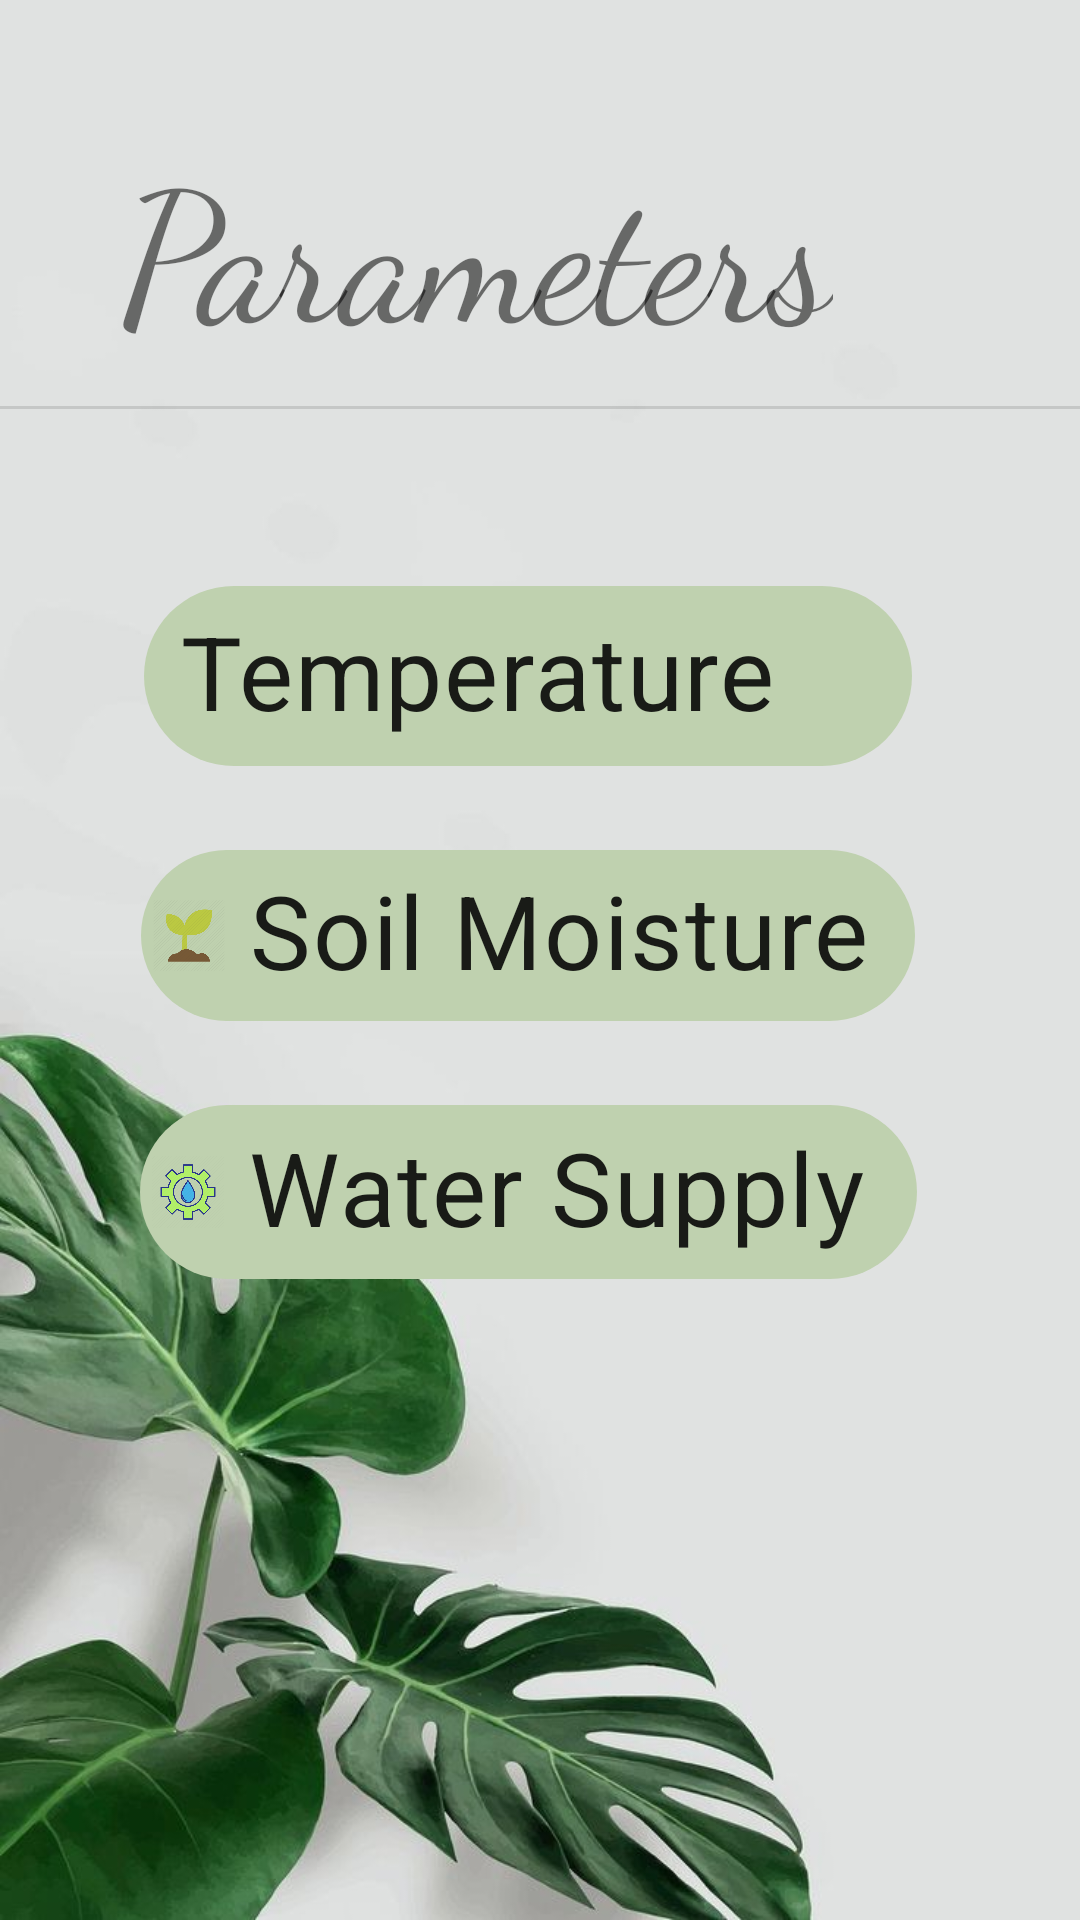

Write the Android layout XML for this screen, with the resource values it uses.
<!-- AndroidManifest.xml: application theme Theme.Ortua_App -->
<!-- res/layout/fragment_parameters.xml -->
<?xml version="1.0" encoding="utf-8"?>
<layout xmlns:android="http://schemas.android.com/apk/res/android"
    xmlns:app="http://schemas.android.com/apk/res-auto"
    xmlns:tools="http://schemas.android.com/tools"
    tools:context="com.example.ortua_app.ParametersFragment">

    <androidx.constraintlayout.widget.ConstraintLayout
        android:layout_width="match_parent"
        android:layout_height="match_parent"
        android:background="@drawable/pdbg1">

        <TextView
            android:id="@+id/parTxt"
            android:layout_width="wrap_content"
            android:layout_height="wrap_content"
            android:layout_marginStart="40dp"
            android:layout_marginLeft="40dp"
            android:layout_marginTop="40dp"
            android:fontFamily="cursive"
            android:text="Parameters"
            android:textSize="60sp"
            app:layout_constraintStart_toStartOf="parent"
            app:layout_constraintTop_toTopOf="parent" />

        <View
            android:id="@+id/divider"
            android:layout_width="409dp"
            android:layout_height="1dp"
            android:layout_marginStart="1dp"
            android:layout_marginLeft="1dp"
            android:layout_marginTop="12dp"
            android:layout_marginEnd="1dp"
            android:layout_marginRight="1dp"
            android:background="?android:attr/listDivider"
            app:layout_constraintEnd_toEndOf="parent"
            app:layout_constraintStart_toStartOf="parent"
            app:layout_constraintTop_toBottomOf="@+id/parTxt" />

        <com.google.android.material.chip.Chip
            android:id="@+id/temp"
            android:layout_width="256dp"
            android:layout_height="76dp"
            android:layout_marginStart="72dp"
            android:layout_marginLeft="72dp"
            android:layout_marginTop="51dp"
            android:layout_marginEnd="80dp"
            android:layout_marginRight="80dp"
            android:background="#BFD1AF"
            android:fontFamily="sans-serif-condensed-medium"
            android:text="Temperature"
            android:textSize="34sp"
            app:chipBackgroundColor="#BFD1AF"
            app:chipIcon="@drawable/tempicon"
            app:layout_constraintEnd_toEndOf="parent"
            app:layout_constraintStart_toStartOf="parent"
            app:layout_constraintTop_toBottomOf="@+id/divider" />

        <com.google.android.material.chip.Chip
            android:id="@+id/sprinkler"
            android:layout_width="258dp"
            android:layout_height="73dp"
            android:layout_marginStart="72dp"
            android:layout_marginLeft="72dp"
            android:layout_marginTop="12dp"
            android:layout_marginEnd="80dp"
            android:layout_marginRight="80dp"
            android:fontFamily="sans-serif-condensed-medium"
            android:text="Soil Moisture"
            android:textSize="34sp"
            app:chipBackgroundColor="#BFD1AF"
            app:chipIcon="@drawable/soil_icon_36259"
            app:layout_constraintEnd_toEndOf="parent"
            app:layout_constraintStart_toStartOf="parent"
            app:layout_constraintTop_toBottomOf="@+id/temp" />

        <com.google.android.material.chip.Chip
            android:id="@+id/awg"
            android:layout_width="259dp"
            android:layout_height="74dp"
            android:layout_marginStart="72dp"
            android:layout_marginLeft="72dp"
            android:layout_marginTop="12dp"
            android:layout_marginEnd="80dp"
            android:layout_marginRight="80dp"
            android:fontFamily="sans-serif-condensed-medium"
            android:text="Water Supply"
            android:textSize="34sp"
            app:chipBackgroundColor="#BFD1AF"
            app:chipIcon="@drawable/water"
            app:layout_constraintEnd_toEndOf="parent"
            app:layout_constraintStart_toStartOf="parent"
            app:layout_constraintTop_toBottomOf="@+id/sprinkler" />

    </androidx.constraintlayout.widget.ConstraintLayout>

</layout>
<!-- resources referenced by this layout -->
<resources>
  <!-- drawable pdbg1: jpg bitmap (drawable, 45936 bytes) -->
  <!-- drawable soil_icon_36259: png bitmap (drawable, 18164 bytes) -->
  <!-- drawable water: png bitmap (drawable, 32568 bytes) -->
  <style name="Theme.Ortua_App" parent="Theme.MaterialComponents.DayNight.DarkActionBar">
          
          <item name="colorPrimary">@color/purple_500</item>
          <item name="colorPrimaryVariant">@color/purple_700</item>
          <item name="colorOnPrimary">@color/white</item>
          
          <item name="colorSecondary">@color/teal_200</item>
          <item name="colorSecondaryVariant">@color/teal_700</item>
          <item name="colorOnSecondary">@color/black</item>
          
          <item name="android:statusBarColor" tools:targetApi="l">?attr/colorPrimaryVariant</item>
          
      </style>
  <!-- not gathered from this repository: default colours our renderer supplied (Android Studio template values) -->
  <color name="purple_500">#FF6200EE</color>
  <color name="purple_700">#FF3700B3</color>
  <color name="teal_200">#FF03DAC5</color>
  <color name="teal_700">#FF018786</color>
  <color name="black">#FF000000</color>
  <color name="white">#FFFFFFFF</color>
</resources>
